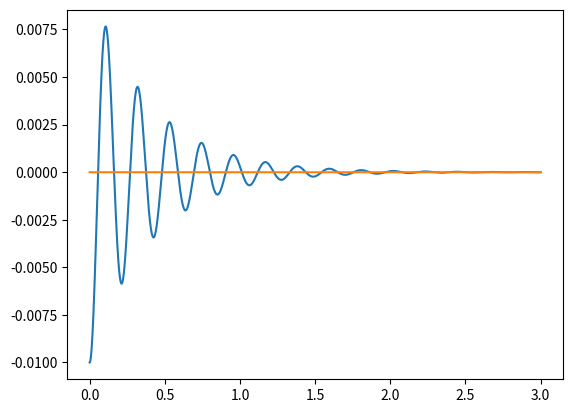

Write the Python code that produced this figure.
import matplotlib.pyplot as plt
import sys

h = -0.01
hh = 0
hhh = 0
h_t = []
t_t = []
dummy = []
l = 0.05
t = 0
dt = 0.00001
k = 16.77
rho_ice = 916.7
rho_water = 997
L = 6e3
P = 1
while (t<3 and l>0):
    l = max(0, pow(max(0, pow(0.3, 3) - t*P/(L * rho_ice)), 1/3))
    h_t.append(h)
    t_t.append(t)
    hhh = -rho_water * pow(l, 2) * 9.81 * h - k * l * hh + hh * P/L
    dummy.append(pow(l, 3))
    hh += hhh*dt
    h += hh*dt
    t += dt
    hhh = 0
plt.plot(t_t, h_t)
plt.plot(t_t, [h_t[-1] for i in t_t])
# plt.plot(t_t, dummy)
print(len(t_t))
# for i in dummy:
#     print(i)